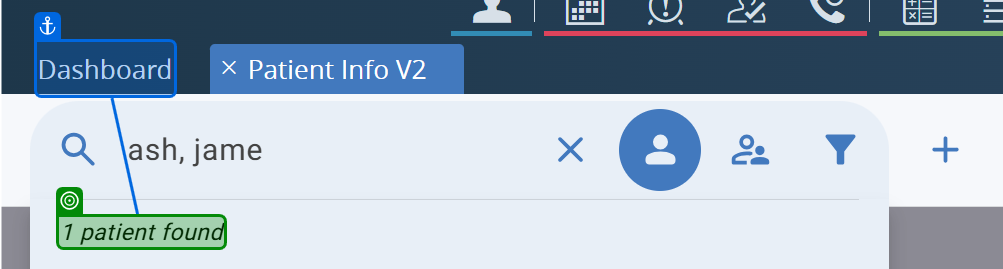
Workflow: AMD_AddNewPatient

Step 1: get-text from 'Dashboard'

Step 2: click (no picture)

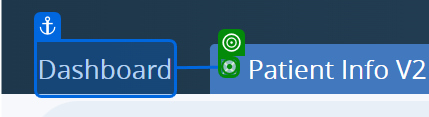
Step 3: click on 'Dashboard'